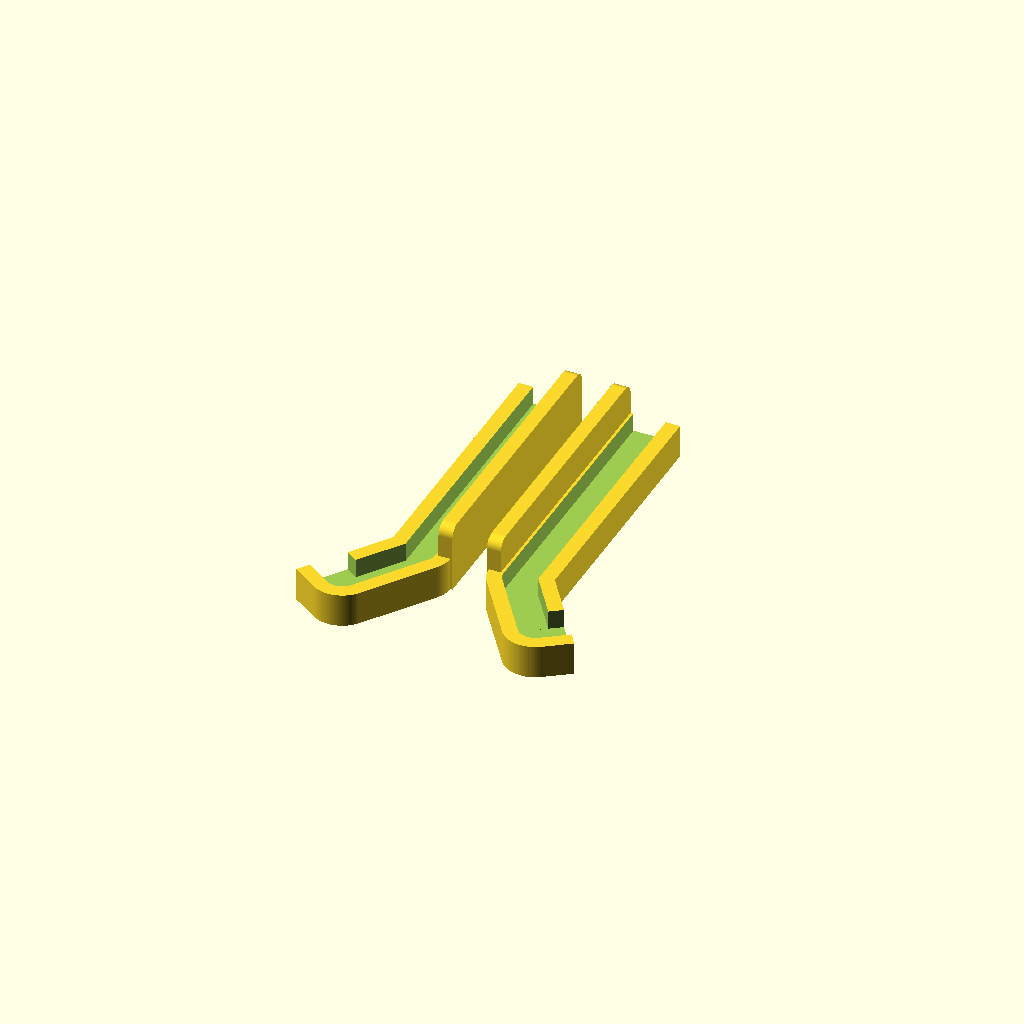
Cell 1: rendered with the file's own defaults.
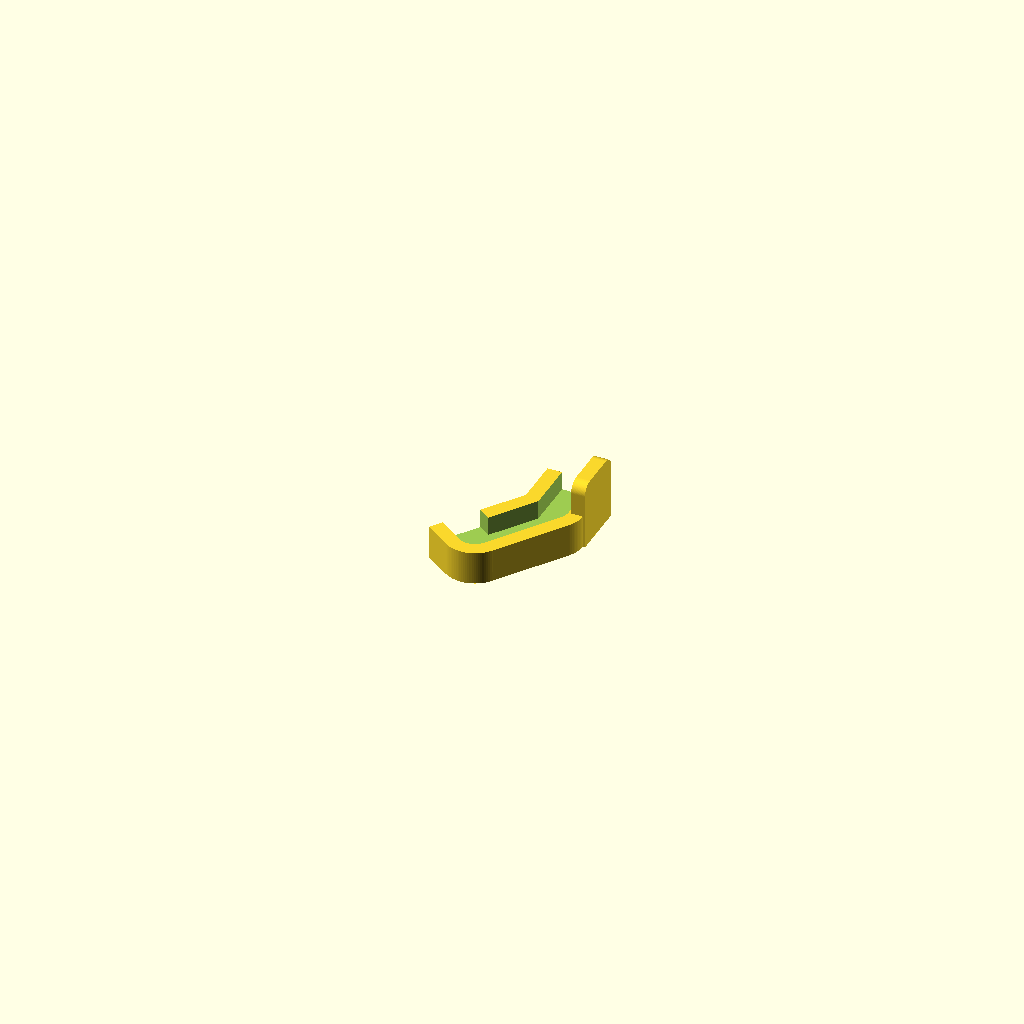
Cell 2: calibrate = true (everything else at default).
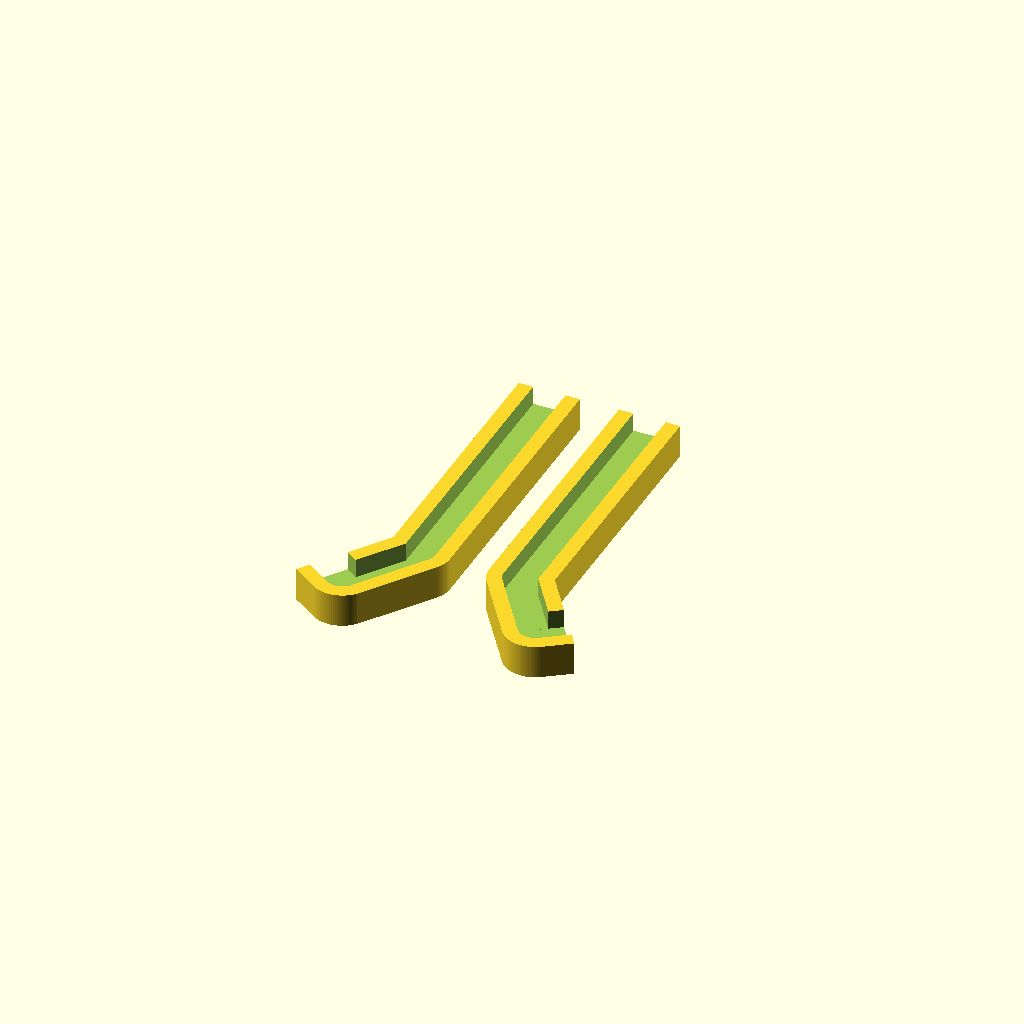
Cell 3: mount_tab_opt = false (everything else at default).
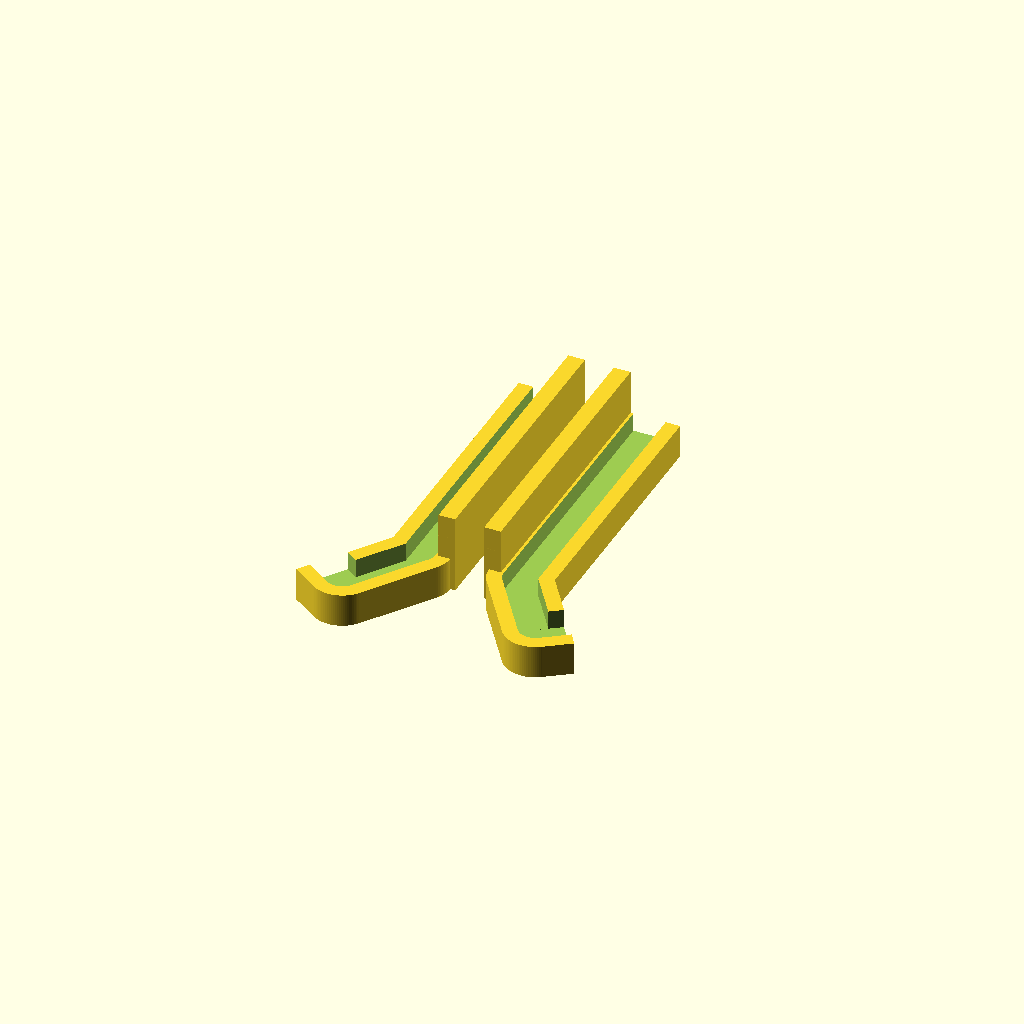
Cell 4: the same model with back_plate = true.
One fixed orthographic camera (rotation 55°, 0°, 25°; colour scheme Cornfield) for every cell.
OpenSCAD source file openscad/Printables/C__fakepath_Battery_holder.scad:
/*************************************************************
 *                        Battery Dispenser for Cylindrical Batteries                           *
 *                              By Blair Thompson    (AKA Justblair)                               *
 *                                                29/12/11                                                       *
 *                                        www.justblair.co.uk                                              *
 *                                              Version 1.0                                                      *
 *************************************************************/

// ***********************  Calibration ** ************************
// Calibrate Option.  If you wish to calibrate set this to true.  If you intend using screws to mount your battery holder
// Set the mount_tab and mount_holes variables to true to allow calibration of the mount holes as well
calibrate = false;		// If true, a calibration piece will be generated.

// *********************  Mount Tab Variables  *********************
mount_tab_opt = true;			// If true tabs will be produced
mount_tab_height = 8	;		// How high above the Channels to do you want the tab to extend
mount_tab_thickness = 5; 		// Set thicknes for the mount tab.  Beware, if you are printing models
						// for two different batt sizes, this will need to be adjusted if you want
						// the tabs to protrude the same distance from the channels.


// *********************  Back Plate Variables  *********************
back_plate= false;			// If true a backplate wil be created.
back_plate_holes_pan = true;		// If true Pan head recessess will be added 
back_plate_thickness = 6;		// Set thickness for back plate (if generated)


// *********** Mounting Holes Dimensions and Shape *******************
mount_holes = false;			// if true tabs will inculde mounting holes
mount_hole_diameter = 3;		// Hole diameters (if holes are generated)
holes_pan_diameter = 5.6; 		// Recess diameter(if generated), this is a sample value is not correct or tested
holes_pan_depth = 3;	 		// Recess depth, (if generated) this is a sample value is not correct or tested

// ***************  Channel Dimensions and Shape *******************
channel_extender_opt = false;	// Set to true if you wish to print an extension channel
$fn=100;					// Set the resolution of the curves
angle = 145;				// Sets the angle the lower section sits at
channel_depth = 12;			// How deep are the channels?  ie.  how tall the print?
channel_width = 22; 			// How wide are the channels?
lower_channel_length = 40;  		// Set lower section size
upper_channel_length= 100;		// Set upper section size

// ******************  Battery Dimensions  *************************
// Un-Comment the size that you need.  Commented lines begin //

// AAA Standard size of battery is 10.5mm x 44.5mm
battery_diameter = 11.6;  		// Needs to be set wider than your intended battery, narrower than the channel width.
battery_length = 46;			// Set slightly longer than your actual battery size

// AA  Standard size of battery is 14.5 x 50.5
// battery_diameter = 15.6;  		// Needs to be set wider than your intended battery, narrower than the channel width.
// battery_length = 52;			// Set slightly longer than your actual battery size

// ****************** Here Comes the Code! ************************

if (calibrate==true)
{
	translate ([channel_width/2,-10+lower_channel_length/2,0])  battery_holder_left(20);
} else if (channel_extender_opt != true){
	translate ([-channel_width/2-1-back_plate_thickness,-upper_channel_length/2+lower_channel_length/2,0]) 
		battery_holder_left(upper_channel_length);
	translate ([channel_width/2+1+back_plate_thickness,-upper_channel_length/2+lower_channel_length/2,0]) 
		mirror ([1,0,0]) battery_holder_left(upper_channel_length);
} else {
	translate ([-channel_width/2-1,0,0]) extension();
	translate ([+channel_width/2+1,0,0]) extension();
} // end if
	
// ************************ Modules ******************************

module battery_holder_left(tab){
	difference(){
		outer_shape(tab);
		inner_shape();


	} // end difference
} // end module

module outer_shape(outer_tab){
	cylinder (h=channel_depth, r=channel_width/2);

	if (calibrate != true){
		translate ([-channel_width/2,0,0]) cube ([channel_width, upper_channel_length, channel_depth]);
		if (back_plate == true){
			difference(){
			translate ([channel_width/2-(channel_width-battery_diameter)/2+1, 0,0]) 
				cube ([back_plate_thickness, upper_channel_length, (channel_width-battery_diameter)/2+battery_length/2]);
		if (mount_holes == true){
			back_plate_holes();
		} // end if
			} // end difference
		}  // end if
	} else {
		translate ([-channel_width/2,0,0]) cube ([channel_width, 20, channel_depth]);	
	} // end if
		if (mount_tab_opt == true){
			mount_tabs(outer_tab);
		} // end if


	rotate (angle,0,0) {
		translate([-channel_width/2,0,0]) cube ([channel_width,lower_channel_length-channel_width/2,channel_depth]);
		translate([0,0,0]) cube ([channel_width/2,lower_channel_length,channel_depth]);
		translate([0,lower_channel_length-channel_width/2,0]) cylinder (h=channel_depth, r=channel_width/2);	
	} // end rotate
} // end module

module inner_shape(){
	translate ([0,0,(channel_width-battery_diameter)/2]) 
		cylinder (h=channel_depth, r=battery_diameter/2);
	translate ([-battery_diameter/2, 0, (channel_width-battery_diameter)/2]) 
		cube ([battery_diameter,upper_channel_length+5,channel_depth]);
	rotate (angle,0,0) {
		translate ([-battery_diameter/2,0,(channel_width-battery_diameter)/2]) 
			cube ([battery_diameter,lower_channel_length-channel_width/2,channel_depth]);
		translate ([0,lower_channel_length-channel_width/2,(channel_width-battery_diameter)/2]) 
			cylinder (h=channel_depth, r=battery_diameter/2);
		translate ([0,lower_channel_length-channel_width/2-battery_diameter/2-2.5,(channel_width-battery_diameter)/2]) 
			cube ([50,battery_diameter+2.5,channel_depth]);
	} // end rotate
} // end 

module extension(){
	difference(){
		translate ([-channel_width/2,-upper_channel_length/2,0]) cube ([channel_width, upper_channel_length, channel_depth]);
	#translate ([-battery_diameter/2, -upper_channel_length/2-2.5, (channel_width-battery_diameter)/2]) 
		cube ([battery_diameter,upper_channel_length+5,channel_depth]);
	} // end difference
} // end module

module back_plate_holes(){	
	translate ([channel_width/2-(channel_width-battery_diameter)/2, upper_channel_length/4, (battery_length/2+(channel_width-battery_diameter)/2+channel_depth)/2]) rotate ([0,90,0]) 
		mount_hole();
	translate ([channel_width/2-(channel_width-battery_diameter)/2, 3*upper_channel_length/4, (battery_length/2+(channel_width-battery_diameter)/2+channel_depth)/2]) rotate ([0,90,0])
		mount_hole();
} //end module

module mount_hole(){
	cylinder (r=mount_hole_diameter/2, h=back_plate_thickness +2);
	if (back_plate_holes_pan == true){
		cylinder(r=holes_pan_diameter/2, h=holes_pan_depth+1);
	} // end if 
} // end module

module mount_tabs(tab_length){
	difference(){
	translate ([channel_width/2-(channel_width-battery_diameter)/2+1, 0,0])  rotate([0,90,0]) { 
		hull() {
   			translate([-mount_tab_height-channel_depth,tab_length-4,0]) cylinder(r=4, h=mount_tab_thickness);
   			translate([-mount_tab_height-channel_depth,4,0])cylinder(r=4, h=mount_tab_thickness);
   			translate([-4,tab_length-4,0])cube ([4,4,mount_tab_thickness] );
   			translate([-4,0,0])cube ([4,4,mount_tab_thickness] );

		 } // end hull
	} // end translate
		if (mount_holes == true){
			translate ([channel_width/2-(channel_width-battery_diameter)/2, upper_channel_length/8, mount_tab_height/2+channel_depth+2]) rotate ([0,90,0]) 
				mount_hole();
			translate ([channel_width/2-(channel_width-battery_diameter)/2, 7*upper_channel_length/8, mount_tab_height/2+channel_depth+2]) rotate ([0,90,0]) 
				mount_hole();
		}// end if
	} // end difference
} // end module
Customizer parameters (derived from the source; name, type, default, range or options):
calibrate: bool, default false
mount_tab_opt: bool, default true
mount_tab_height: number, default 8
mount_tab_thickness: number, default 5
back_plate: bool, default false
back_plate_holes_pan: bool, default true
back_plate_thickness: number, default 6
mount_holes: bool, default false
mount_hole_diameter: number, default 3
holes_pan_diameter: number, default 5.6
holes_pan_depth: number, default 3
channel_extender_opt: bool, default false
angle: number, default 145
channel_depth: number, default 12
channel_width: number, default 22
lower_channel_length: number, default 40
upper_channel_length: number, default 100
battery_diameter: number, default 11.6
battery_length: number, default 46
